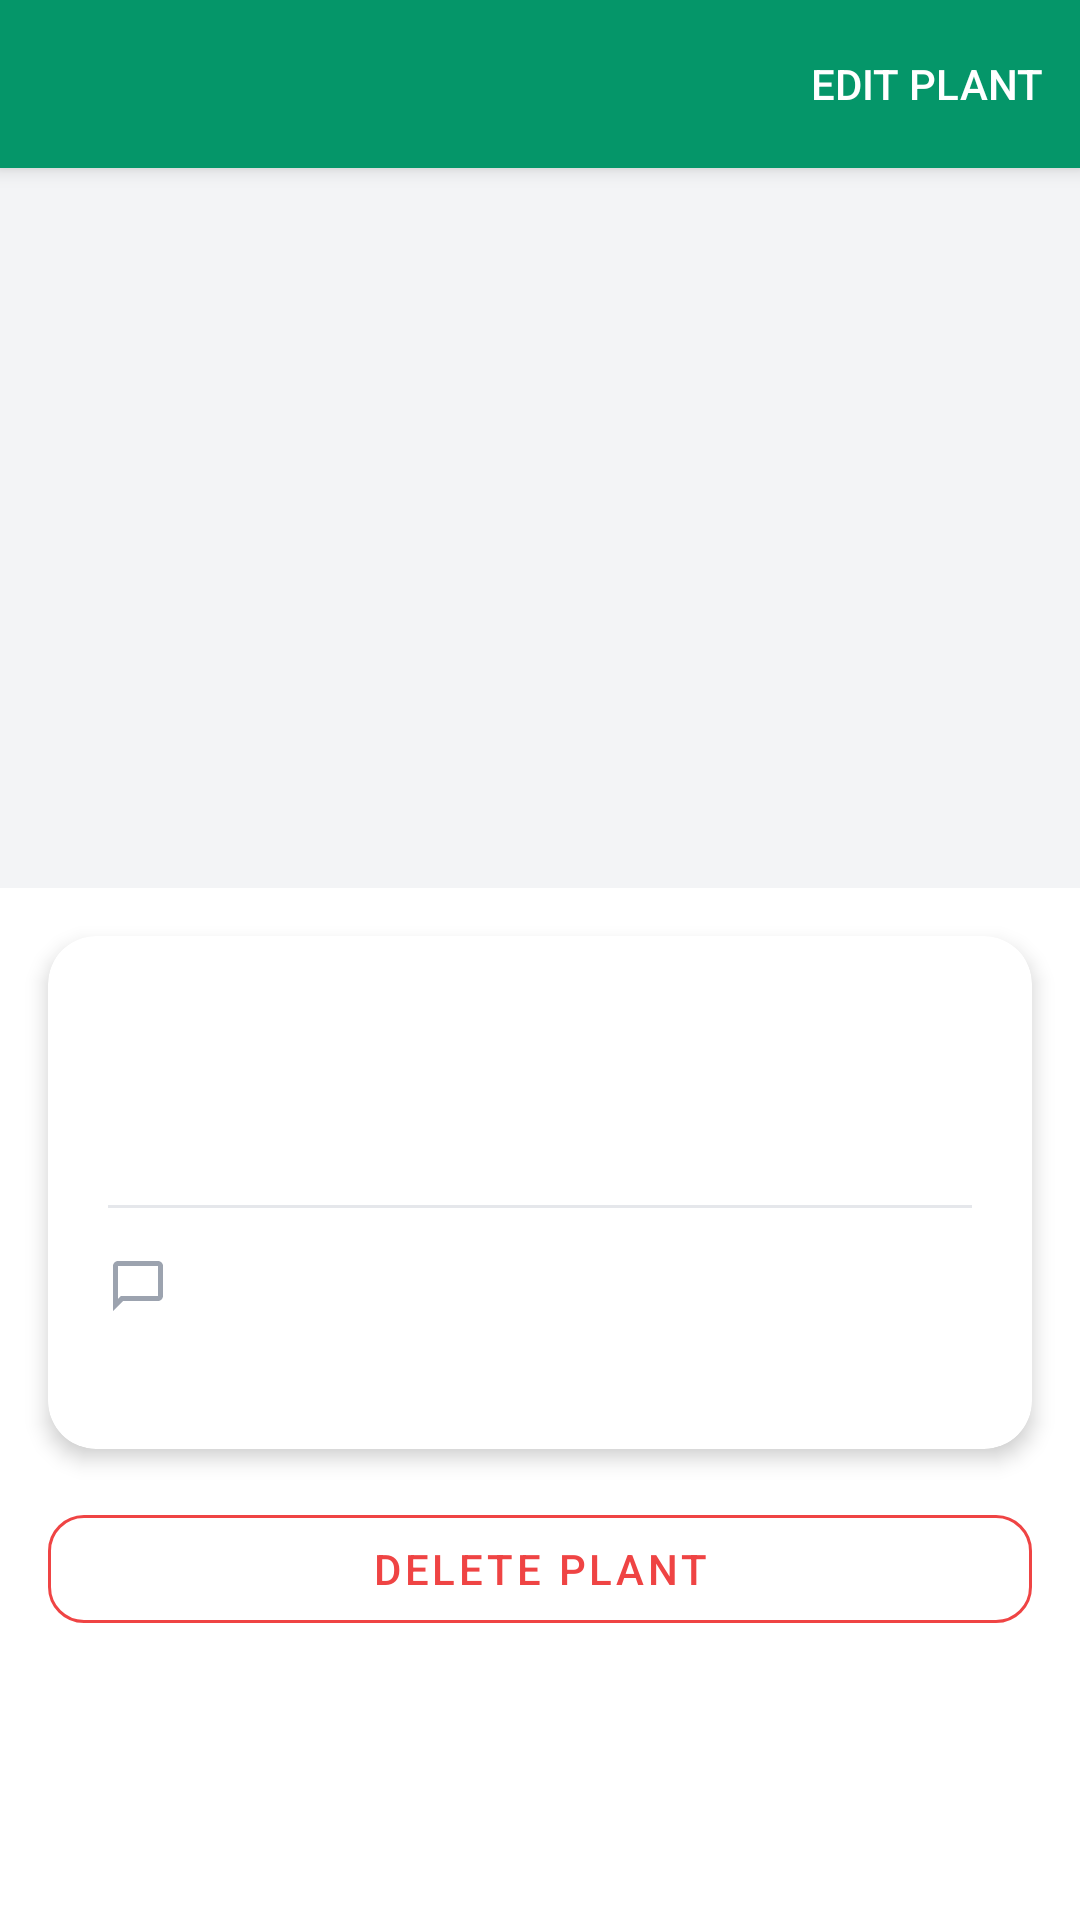

The Android layout XML behind this screen, and the referenced resources:
<!-- AndroidManifest.xml: application theme Theme.RootShareMobile -->
<!-- res/layout/fragment_plant_details.xml -->
<?xml version="1.0" encoding="utf-8"?>
<androidx.coordinatorlayout.widget.CoordinatorLayout
    xmlns:android="http://schemas.android.com/apk/res/android"
    xmlns:app="http://schemas.android.com/apk/res-auto"
    android:layout_width="match_parent"
    android:layout_height="match_parent"
    android:background="@color/colorBackground">

    <com.google.android.material.appbar.AppBarLayout
        android:id="@+id/app_bar"
        android:layout_width="match_parent"
        android:layout_height="wrap_content"
        android:theme="@style/ThemeOverlay.MaterialComponents.Dark.ActionBar">

        <com.google.android.material.appbar.MaterialToolbar
            android:id="@+id/toolbar"
            android:layout_width="match_parent"
            android:layout_height="?attr/actionBarSize"
            android:background="@color/emerald_600"
            app:titleTextColor="@color/white"
            app:navigationIconTint="@color/white"
            app:menu="@menu/menu_plant_details" />

    </com.google.android.material.appbar.AppBarLayout>

    <ScrollView
        android:layout_width="match_parent"
        android:layout_height="match_parent"
        app:layout_behavior="@string/appbar_scrolling_view_behavior">

        <LinearLayout
            android:layout_width="match_parent"
            android:layout_height="wrap_content"
            android:orientation="vertical">

            
            <ImageView
                android:id="@+id/image_plant"
                android:layout_width="match_parent"
                android:layout_height="240dp"
                android:scaleType="centerCrop"
                android:background="@color/gray_100"
                android:contentDescription="@string/cd_plant_image" />

            
            <com.google.android.material.card.MaterialCardView
                android:layout_width="match_parent"
                android:layout_height="wrap_content"
                app:cardCornerRadius="16dp"
                app:cardElevation="4dp"
                android:layout_margin="16dp"
                app:cardBackgroundColor="@color/colorSurface">

                <LinearLayout
                    android:layout_width="match_parent"
                    android:layout_height="wrap_content"
                    android:orientation="vertical"
                    android:padding="20dp">

                    
                    <LinearLayout
                        android:layout_width="match_parent"
                        android:layout_height="wrap_content"
                        android:orientation="horizontal"
                        android:gravity="center_vertical">

                        <TextView
                            android:id="@+id/text_plant_name"
                            android:layout_width="0dp"
                            android:layout_height="wrap_content"
                            android:layout_weight="1"
                            android:textSize="22sp"
                            android:textStyle="bold"
                            android:textColor="@color/gray_900" />

                        <TextView
                            android:id="@+id/text_status_badge"
                            android:layout_width="wrap_content"
                            android:layout_height="wrap_content"
                            android:background="@drawable/bg_status_badge"
                            android:textSize="12sp"
                            android:textStyle="bold"
                            android:layout_marginStart="12dp" />

                    </LinearLayout>

                    
                    <TextView
                        android:id="@+id/text_species"
                        android:layout_width="match_parent"
                        android:layout_height="wrap_content"
                        android:textSize="15sp"
                        android:textColor="@color/gray_500"
                        android:textStyle="italic"
                        android:layout_marginTop="4dp" />

                    
                    <View
                        android:layout_width="match_parent"
                        android:layout_height="1dp"
                        android:background="@color/colorDivider"
                        android:layout_marginTop="16dp"
                        android:layout_marginBottom="16dp" />

                    
                    <LinearLayout
                        android:layout_width="match_parent"
                        android:layout_height="wrap_content"
                        android:orientation="horizontal"
                        android:gravity="center_vertical">

                        <ImageView
                            android:layout_width="20dp"
                            android:layout_height="20dp"
                            android:src="@drawable/ic_post_count"
                            android:contentDescription="@null" />

                        <TextView
                            android:id="@+id/text_post_count"
                            android:layout_width="wrap_content"
                            android:layout_height="wrap_content"
                            android:textSize="14sp"
                            android:textColor="@color/gray_600"
                            android:layout_marginStart="8dp" />

                    </LinearLayout>

                    
                    <TextView
                        android:id="@+id/text_added_on"
                        android:layout_width="match_parent"
                        android:layout_height="wrap_content"
                        android:textSize="12sp"
                        android:textColor="@color/gray_400"
                        android:layout_marginTop="8dp" />

                </LinearLayout>

            </com.google.android.material.card.MaterialCardView>

            
            <com.google.android.material.button.MaterialButton
                android:id="@+id/btn_delete"
                style="@style/Widget.MaterialComponents.Button.OutlinedButton"
                android:layout_width="match_parent"
                android:layout_height="wrap_content"
                android:text="@string/btn_delete_plant"
                android:textColor="@color/colorError"
                app:strokeColor="@color/colorError"
                app:cornerRadius="12dp"
                android:layout_marginStart="16dp"
                android:layout_marginEnd="16dp"
                android:layout_marginBottom="32dp" />

        </LinearLayout>

    </ScrollView>

    
    <ProgressBar
        android:id="@+id/progress"
        android:layout_width="wrap_content"
        android:layout_height="wrap_content"
        android:layout_gravity="center"
        android:indeterminateTint="@color/emerald_500"
        android:visibility="gone" />

</androidx.coordinatorlayout.widget.CoordinatorLayout>
<!-- resources referenced by this layout -->
<resources>
  <color name="colorBackground">#FFFFFF</color>
  <color name="colorDivider">@color/gray_200</color>
  <color name="colorError">#EF4444</color>
  <color name="colorSurface">#FFFFFF</color>
  <color name="emerald_500">#10B981</color>
  <color name="emerald_600">#059669</color>
  <color name="gray_100">#F3F4F6</color>
  <color name="gray_400">#9CA3AF</color>
  <color name="gray_500">#6B7280</color>
  <color name="gray_600">#4B5563</color>
  <color name="gray_900">#111827</color>
  <color name="white">#FFFFFFFF</color>
  <!-- drawable bg_status_badge (drawable) -->
  <?xml version="1.0" encoding="utf-8"?>
  <shape xmlns:android="http://schemas.android.com/apk/res/android"
      android:shape="rectangle">
      <corners android:radius="16dp" />
      <padding
          android:bottom="3dp"
          android:left="10dp"
          android:right="10dp"
          android:top="3dp" />
  </shape>
  <!-- drawable ic_post_count (drawable) -->
  <?xml version="1.0" encoding="utf-8"?>
  <vector xmlns:android="http://schemas.android.com/apk/res/android"
      android:width="14dp"
      android:height="14dp"
      android:viewportWidth="24"
      android:viewportHeight="24">
      <path
          android:fillColor="@color/gray_400"
          android:pathData="M20,2H4C2.9,2 2,2.9 2,4v18l4,-4h14c1.1,0 2,-0.9 2,-2V4C22,2.9 21.1,2 20,2zM20,16H5.17L4,17.17V4h16V16z" />
  </vector>
  <string name="btn_delete_plant">Delete Plant</string>
  <string name="cd_plant_image">Plant image</string>
  <style name="Theme.RootShareMobile" parent="Theme.MaterialComponents.DayNight.NoActionBar">
          
          <item name="colorPrimary">@color/emerald_500</item>
          <item name="colorPrimaryVariant">@color/emerald_700</item>
          <item name="colorOnPrimary">@color/white</item>
          
          <item name="colorSecondary">@color/emerald_400</item>
          <item name="colorSecondaryVariant">@color/emerald_600</item>
          <item name="colorOnSecondary">@color/white</item>
          
          <item name="android:colorBackground">@color/colorBackground</item>
          <item name="colorSurface">@color/colorSurface</item>
          
          <item name="android:statusBarColor">@color/emerald_600</item>
      </style>
  <color name="gray_200">#E5E7EB</color>
  <color name="emerald_700">#047857</color>
  <color name="emerald_400">#34D399</color>
</resources>
